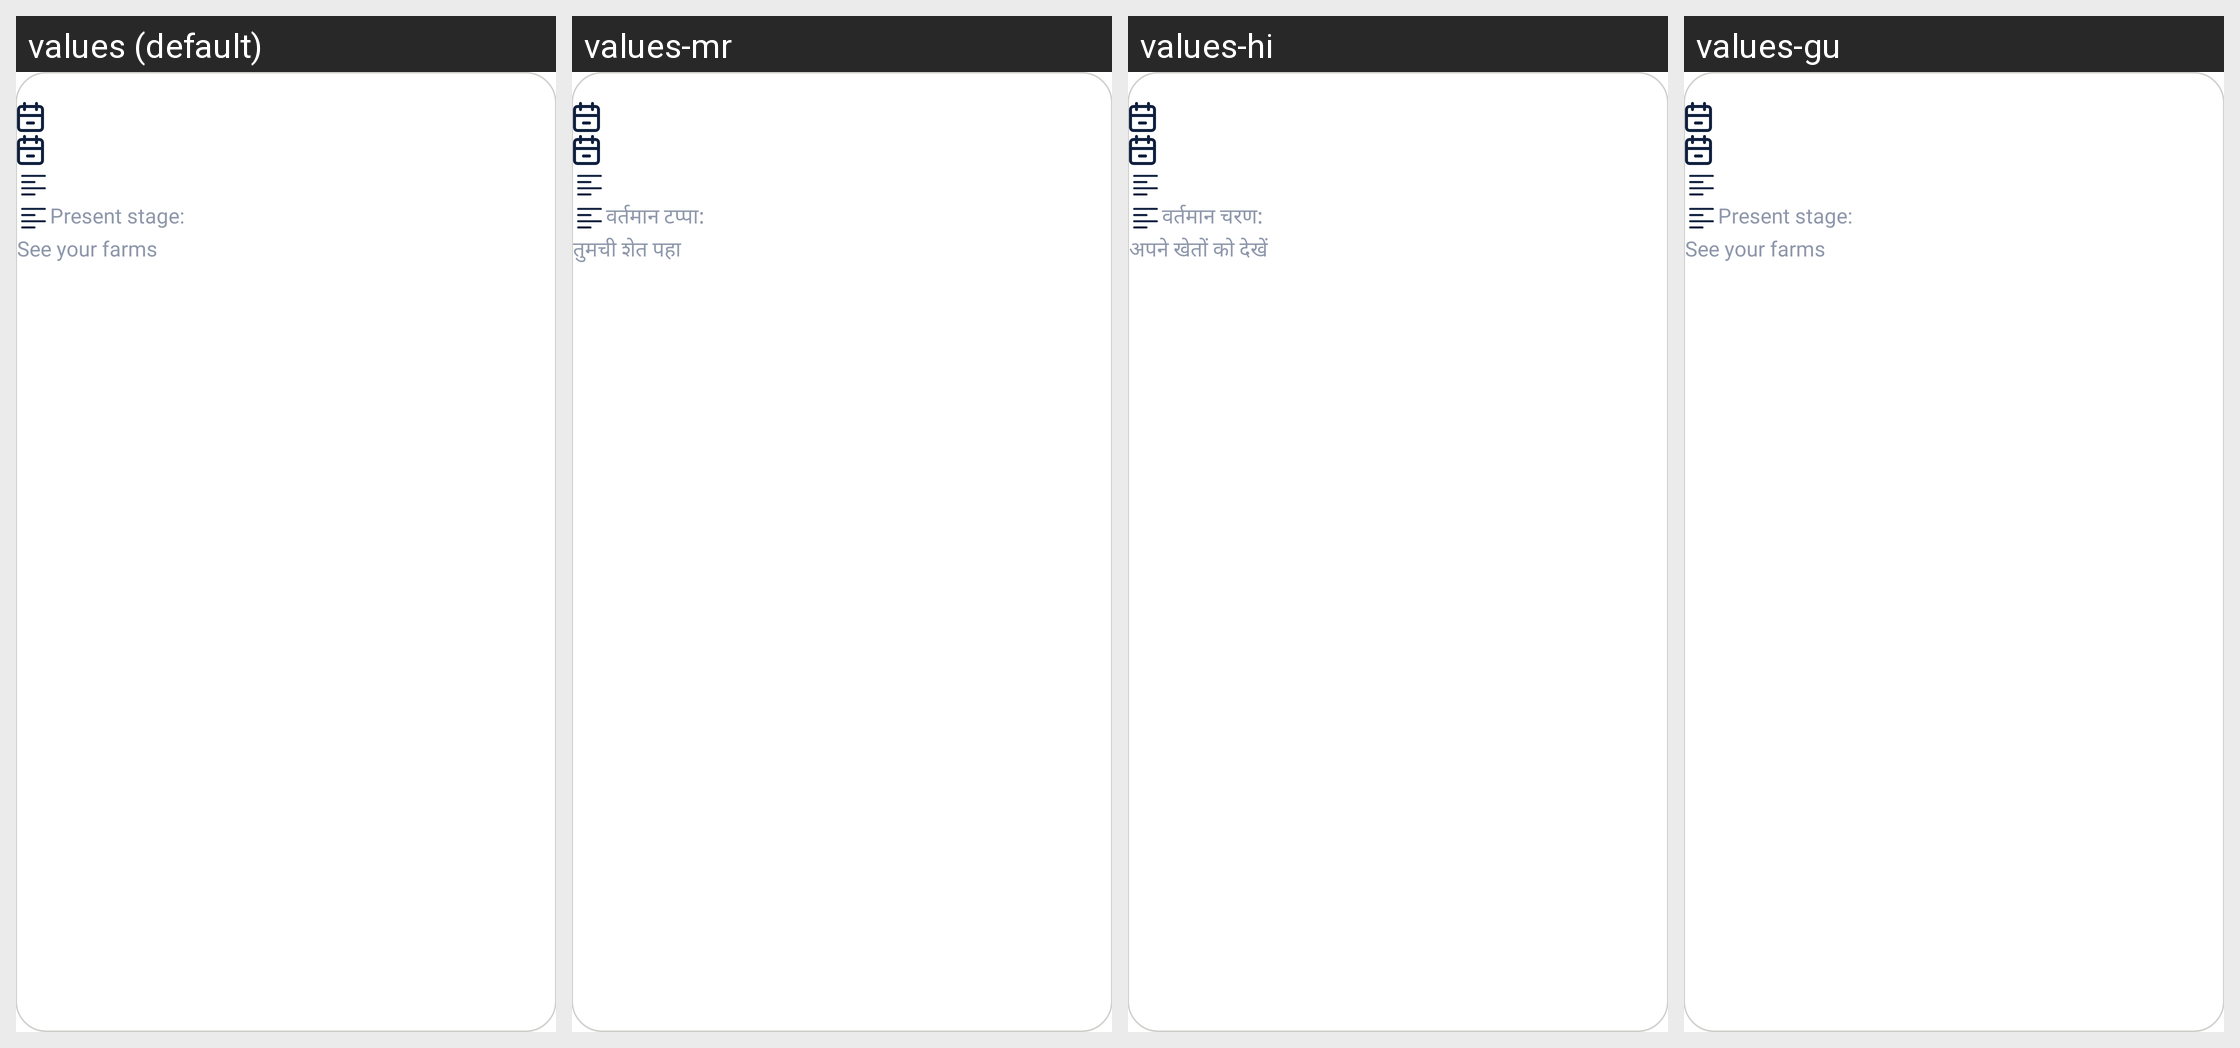

Translations of the strings shown on this Android screen, per locale in the grid:
Android screen res/layout/card_gramo_farm.xml rendered under 4 locales, left to right: values (default), values-mr, values-hi, values-gu. Device: Nexus 5 (rendered at 1080×1920; each locale shown at half size, 540×960, under a caption strip naming it); theme SplashTheme.
Strings drawn on this screen, with the default value and each locale's value (text and hints the layout hard-codes, and strings that could not be matched under every locale, appear in the picture but are not listed):

stage_names
  values: Present stage:
  values-mr: वर्तमान टप्पा:
  values-hi: वर्तमान चरण:
  values-gu: Present stage:  [not translated; the default value is used]

view_farms
  values: See your farms
  values-mr: तुमची शेत पहा
  values-hi: अपने खेतों को देखें
  values-gu: See your farms  [not translated; the default value is used]
